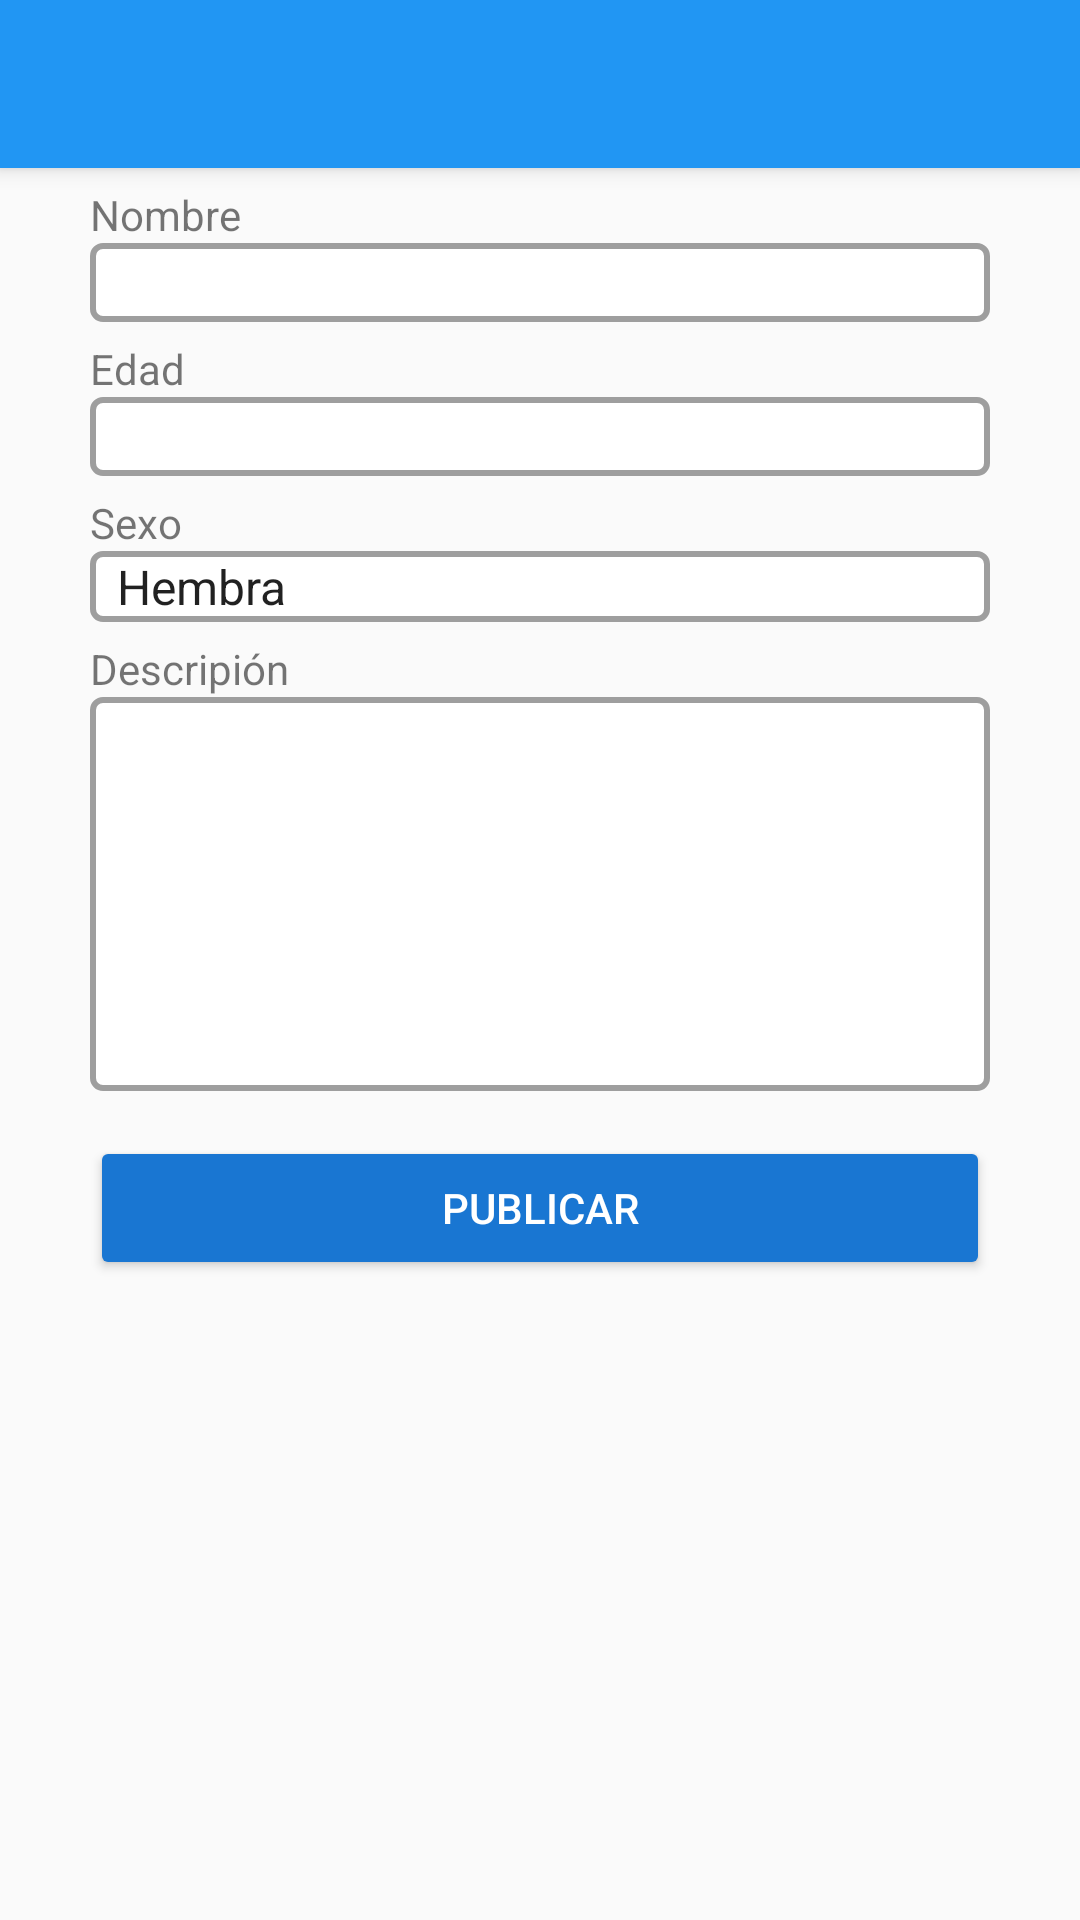

Layout XML and referenced resources for this Android screen:
<!-- AndroidManifest.xml: application theme AppTheme -->
<!-- res/layout/activity_create_account_pet.xml -->
<?xml version="1.0" encoding="utf-8"?>
<android.support.design.widget.CoordinatorLayout xmlns:android="http://schemas.android.com/apk/res/android"

    xmlns:app="http://schemas.android.com/apk/res-auto"
    xmlns:tools="http://schemas.android.com/tools"
    android:layout_width="match_parent"
    android:layout_height="match_parent"
    android:fitsSystemWindows="true"
    tools:context="com.fvaras.ale.homelessmiaus.view.CreateAccountPet">
    <include layout="@layout/toolbar"/>
    <ScrollView
        android:fitsSystemWindows="true"
        android:layout_width="match_parent"
        android:layout_height="match_parent"
        android:fillViewport="true"

        app:layout_behavior="@string/appbar_scrolling_view_behavior">

        <LinearLayout

            android:layout_width="300dp"
            android:layout_height="match_parent"
            android:layout_gravity="center"
            android:orientation="vertical">

            <TextView

                android:layout_width="match_parent"
                android:layout_height="wrap_content"
                android:layout_marginTop="6dp"
                android:text="@string/name" />

            <EditText

                android:id="@+id/nomPet"
                android:layout_width="match_parent"
                android:layout_height="wrap_content"
                android:background="@drawable/rounded_edittext" />

            <TextView
                android:layout_width="match_parent"
                android:layout_height="wrap_content"
                android:layout_marginTop="6dp"
                android:text="@string/agePet" />

            <EditText
                android:id="@+id/agePet"
                android:layout_width="match_parent"
                android:layout_height="wrap_content"
                android:background="@drawable/rounded_edittext" />

            <TextView
                android:layout_width="match_parent"
                android:layout_height="wrap_content"
                android:layout_marginTop="6dp"
                android:text="@string/sex" />

            <Spinner
                android:id="@+id/spSexPet"
                android:layout_width="match_parent"
                android:layout_height="wrap_content"
                android:background="@drawable/rounded_edittext"
                android:entries="@array/sex_array" />

            <TextView
                android:layout_width="match_parent"
                android:layout_height="wrap_content"
                android:layout_marginTop="6dp"
                android:text="@string/description" />

            <EditText
                android:id="@+id/textAreaDscriptionPet"
                android:layout_width="match_parent"
                android:layout_height="wrap_content"

                android:background="@drawable/rounded_edittext"
                android:gravity="top|left"
                android:inputType="textMultiLine"
                android:lines="6"
                android:overScrollMode="always"
                android:scrollHorizontally="false"
                android:scrollbarStyle="insideInset"
                android:scrollbars="vertical"
                android:textAppearance="?android:attr/textAppearanceMedium" />

            <Button
                android:id="@+id/btnPostPet"
                android:layout_width="match_parent"
                android:layout_height="wrap_content"
                android:layout_marginTop="15dp"
                android:text="@string/text_button_createaccount_pet"
                android:theme="@style/RaisedButtonDark" />
        </LinearLayout>
    </ScrollView>
</android.support.design.widget.CoordinatorLayout>
<!-- res/layout/toolbar.xml (included above) -->
<?xml version="1.0" encoding="utf-8"?>
<android.support.design.widget.AppBarLayout xmlns:android="http://schemas.android.com/apk/res/android"
    android:layout_width="match_parent"
    android:layout_height="wrap_content"
    xmlns:app="http://schemas.android.com/apk/res-auto"


    android:theme="@style/Base.ThemeOverlay.AppCompat.ActionBar">
    <android.support.v7.widget.Toolbar
        android:id="@+id/toolbar"
        android:layout_width="match_parent"
        android:layout_height="?attr/actionBarSize"
        app:titleTextColor="@color/textColorWhite"
        app:popupTheme="@style/ThemeOverlay.AppCompat.Light"/>

</android.support.design.widget.AppBarLayout>
<!-- resources referenced by this layout -->
<resources>
  <string-array name="sex_array">
          <item>Hembra</item>
          <item>Macho</item>
      </string-array>
  <color name="textColorWhite">#FFFFFF</color>
  <!-- drawable rounded_edittext (drawable) -->
  <?xml version="1.0" encoding="utf-8"?>
  <shape xmlns:android="http://schemas.android.com/apk/res/android" android:shape="rectangle">
      <solid android:color="#ffffff"/>
  
      <stroke android:width="2dp"
          android:color="#9E9E9E"/>
  
      <padding android:left="1dp"
          android:top="1dp"
          android:right="1dp"
          android:bottom="1dp"/>
  
      <corners android:radius="10px"/>
  </shape>
  <string name="agePet">Edad</string>
  <string name="description">Descripión</string>
  <string name="name">Nombre</string>
  <string name="sex">Sexo</string>
  <string name="text_button_createaccount_pet">Publicar</string>
  <style name="RaisedButtonDark" parent="Theme.AppCompat.Light">
          
          <item name="colorButtonNormal">@color/colorPrimaryDark</item>
          <item name="colorControlHighlight">@color/colorPrimary</item>
          <item name="android:textColor">@color/textColorWhite</item>
  
      </style>
  <style name="AppTheme" parent="Theme.AppCompat.Light.NoActionBar">
          
          <item name="colorPrimary">@color/colorPrimary</item>
          <item name="colorPrimaryDark">@color/colorPrimaryDark</item>
          <item name="colorAccent">@color/colorAccent</item>
      </style>
  <color name="colorPrimaryDark">#1976D2</color>
  <color name="colorPrimary">#2196F3</color>
  <color name="colorAccent">#FF5722</color>
</resources>
